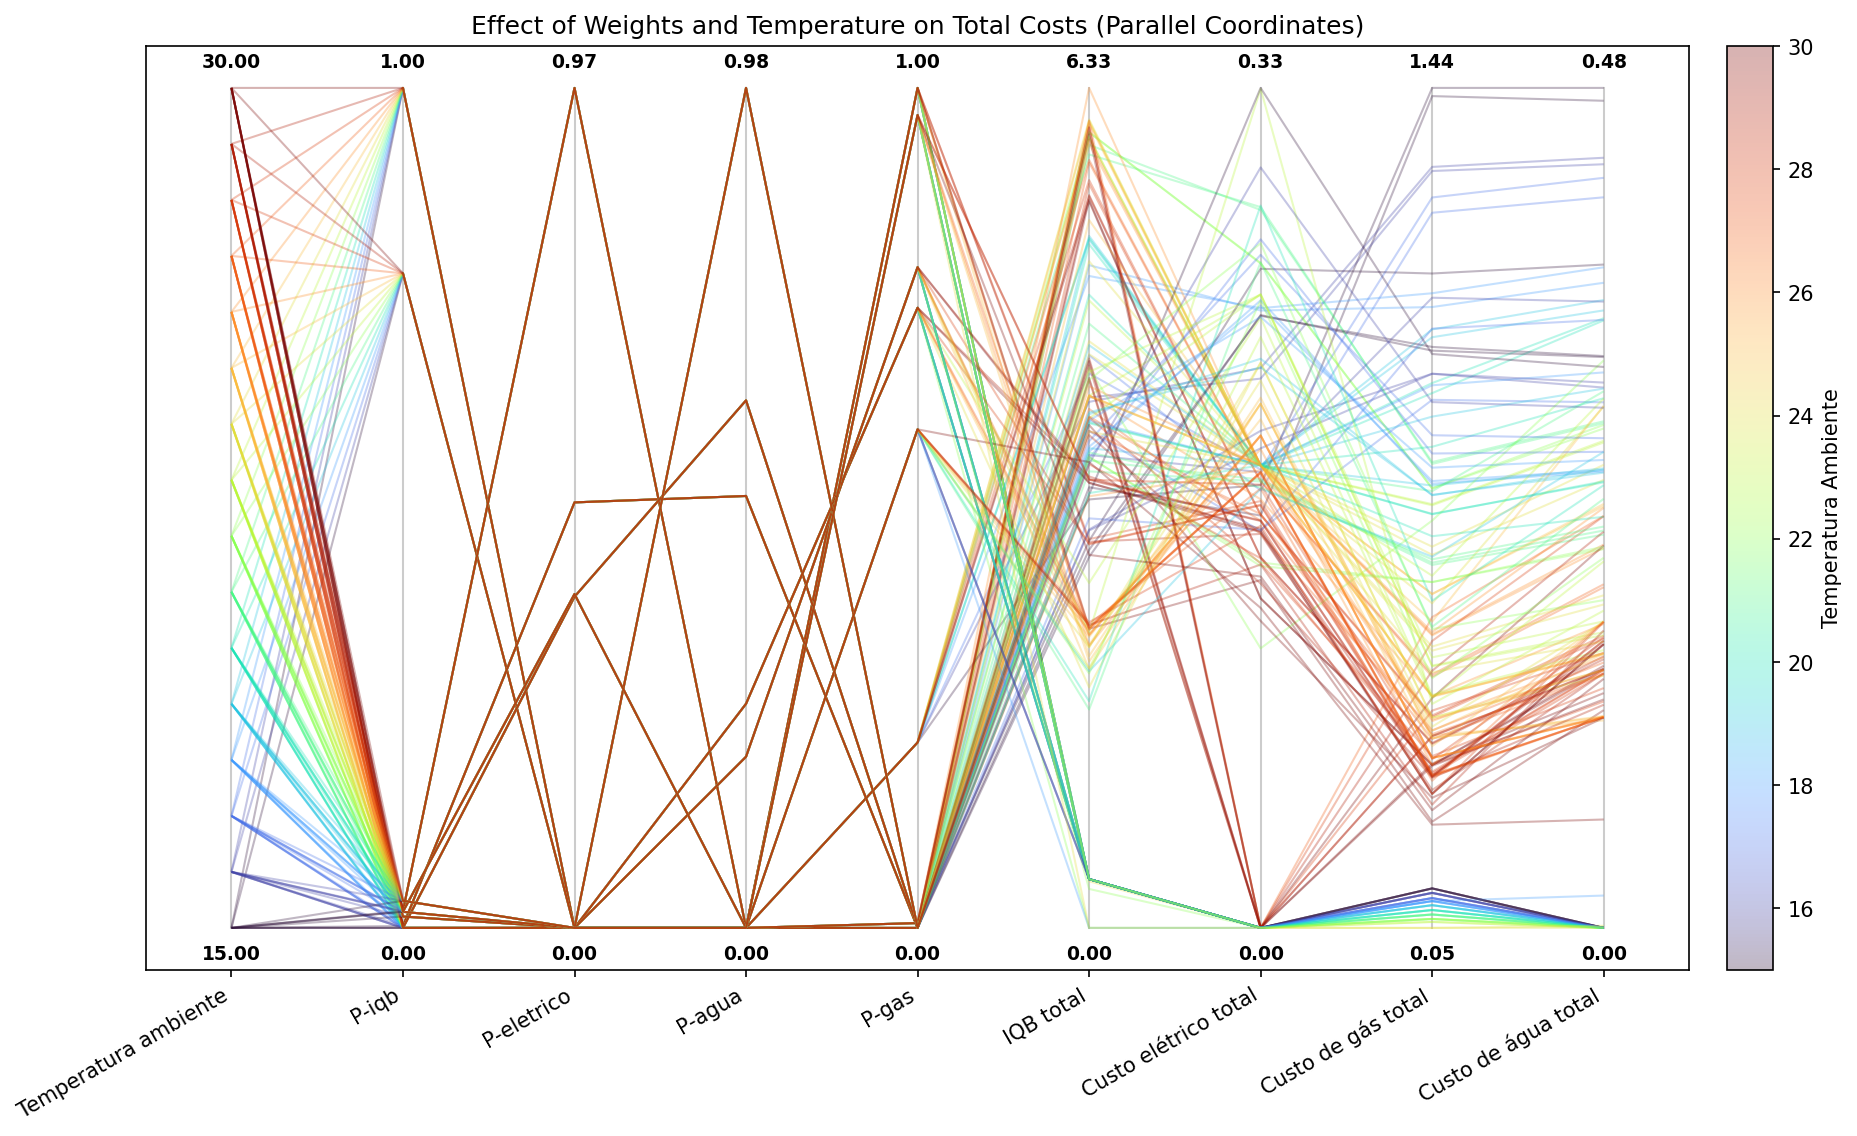

Source data for this figure (header and first rows):
P-iqb, P-eletrico, P-agua, P-gas, Temperatura ambiente, Tarifa da energia Selétrica, IQB 1, IQB 2, IQB 3, IQB 4, IQB 5, IQB 6, IQB 7, IQB médio, IQB total, Recompensa total, Custo elétrico total, Custo de gás total, Custo de água total, Custo total do banho
0.0, 0.0, 0.0, 1.0, 15.0, 1.0, 0.3679, 0.0, 0.0, 0.0, 0.0, 0.0, 0.0, 0.3679, 0.3679, [-4.6321 -5.     -5.     -5.1123], 0.0, 0.1123, 4.3817801661680254e-07, 0.1123
0.0, 0.0, 0.0, 1.0, 16.0, 1.0, 0.3679, 0.0, 0.0, 0.0, 0.0, 0.0, 0.0, 0.3679, 0.3679, [-4.6321 -5.     -5.     -5.1049], 0.0, 0.1049, 4.3817801661680254e-07, 0.1049
0.0, 0.0, 0.0, 1.0, 17.0, 1.0, 0.3679, 0.0, 0.0, 0.0, 0.0, 0.0, 0.0, 0.3679, 0.3679, [-4.6321 -5.     -5.     -5.0963], 0.0, 0.09626, 4.3817801661680254e-07, 0.09626
0.0, 0.0, 0.0, 1.0, 18.0, 1.0, 0.3679, 0.0, 0.0, 0.0, 0.0, 0.0, 0.0, 0.3679, 0.3679, [-4.6321 -5.     -5.     -5.0913], 0.0, 0.09132, 4.3817801661680254e-07, 0.09132
0.0, 0.0, 0.0, 1.0, 19.0, 1.0, 0.3679, 0.0, 0.0, 0.0, 0.0, 0.0, 0.0, 0.3679, 0.3679, [-4.6321 -5.     -5.     -5.0845], 0.0, 0.08453, 4.3817801661680254e-07, 0.08453
0.0, 0.0, 0.0, 1.0, 20.0, 1.0, 0.3679, 0.0, 0.0, 0.0, 0.0, 0.0, 0.0, 0.3679, 0.3679, [-4.6321 -5.     -5.     -5.0765], 0.0, 0.07651, 4.3817801661680254e-07, 0.07651
0.0, 0.0, 0.0, 1.0, 21.0, 1.0, 0.3679, 0.0, 0.0, 0.0, 0.0, 0.0, 0.0, 0.3679, 0.3679, [-4.6321 -5.     -5.     -5.0691], 0.0, 0.06911, 4.3817801661680254e-07, 0.06911
0.0, 0.0, 0.0, 1.0, 22.0, 1.0, 0.3679, 0.0, 0.0, 0.0, 0.0, 0.0, 0.0, 0.3679, 0.3679, [-4.6321 -5.     -5.     -5.0617], 0.0, 0.0617, 4.3817801661680254e-07, 0.0617
0.0, 0.0, 0.0, 1.0, 23.0, 1.0, 0.3679, 0.0, 0.0, 0.0, 0.0, 0.0, 0.0, 0.3679, 0.3679, [-4.6321 -5.     -5.     -5.0568], 0.0, 0.05677, 4.3817801661680254e-07, 0.05677
0.0, 0.0, 0.0, 1.0, 24.0, 1.0, 0.3515, 0.0, 0.0, 0.0, 0.0, 0.0, 0.0, 0.3515, 0.3515, [-4.6485 -5.     -5.     -5.0469], 0.0, 0.04689, 1.1830806346376362e-05, 0.04691
0.0, 0.0, 0.0, 1.0, 25.0, 1.0, 1.1574895832197368e-16, 0.3124, 0.3417, 0.2919, 0.3679, 0.3679, 0.3679, 0.2928, 2.05, [ 2.0497 -0.208  -0.1179 -0.3659], 0.208, 0.3659, 0.1179, 0.6918
0.0, 0.0, 0.0, 1.0, 26.0, 1.0, 2.782923334187295e-14, 0.3734, 0.3642, 0.3679, 0.3679, 0.3679, 0.3679, 0.3156, 2.209, [ 2.2092 -0.1932 -0.1198 -0.3283], 0.1932, 0.3283, 0.1198, 0.6412
0.0, 0.0, 0.0, 1.0, 27.0, 1.0, 3.413128262617298e-12, 0.4245, 0.3678, 0.3679, 0.3679, 0.3679, 0.3679, 0.3234, 2.264, [ 2.2638 -0.1784 -0.1198 -0.2974], 0.1784, 0.2974, 0.1198, 0.5956
0.0, 0.0, 0.0, 1.0, 28.0, 1.0, 3.8681218330697113e-10, 0.4536, 0.9605, 0.4124, 0.3679, 0.3679, 0.3679, 0.4186, 2.93, [ 2.9302 -0.1675 -0.1468 -0.3054], 0.1675, 0.3054, 0.1468, 0.6197
0.0, 0.0, 0.0, 1.0, 29.0, 1.0, 1.783092795427727e-08, 0.4529, 0.9377, 0.4166, 0.3679, 0.3679, 0.3679, 0.4158, 2.911, [ 2.9108 -0.1546 -0.1448 -0.2752], 0.1546, 0.2752, 0.1448, 0.5745
0.0, 0.0, 0.0, 1.0, 30.0, 1.0, 1.0492211645969826e-06, 0.4152, 0.3679, 0.3679, 0.3679, 0.3679, 0.3679, 0.3221, 2.255, [ 2.2546 -0.1365 -0.1238 -0.2227], 0.1365, 0.2227, 0.1238, 0.483
1.0, 0.0, 0.0, 0.0, 15.0, 1.0, 2.237903988321599e-06, 0.005239, 0.08163, 0.5393, 0.9364, 0.8792, 0.8796, 0.4745, 3.321, [ 3.3214 -0.1618 -0.4701 -1.4241], 0.1618, 1.424, 0.4701, 2.056
1.0, 0.0, 0.0, 0.0, 16.0, 1.0, 1.0395363854977136e-05, 0.01307, 0.3658, 0.9604, 0.8748, 0.9082, 0.8754, 0.5711, 3.998, [ 3.9977 -0.2155 -0.434  -1.3001], 0.2155, 1.3, 0.434, 1.95
1.0, 0.0, 0.0, 0.0, 17.0, 1.0, 4.355863550022849e-05, 0.02935, 0.5048, 0.9784, 0.9343, 0.9347, 0.9349, 0.6166, 4.317, [ 4.3165 -0.1716 -0.4153 -1.231 ], 0.1716, 1.231, 0.4153, 1.818
1.0, 0.0, 0.0, 0.0, 18.0, 1.0, 0.0001646, 0.1867, 0.9737, 0.9586, 0.9587, 0.9589, 0.9589, 0.7137, 4.996, [ 4.9956 -0.2422 -0.3667 -1.0749], 0.2422, 1.075, 0.3667, 1.684
1.0, 0.0, 0.0, 0.0, 19.0, 1.0, 0.0005614, 0.2868, 0.9945, 0.9958, 0.9794, 0.9793, 0.9793, 0.7451, 5.216, [ 5.2158 -0.1815 -0.351  -1.0249], 0.1815, 1.025, 0.351, 1.557
1.0, 0.0, 0.0, 0.0, 20.0, 1.0, 0.0001586, 0.1946, 0.9762, 0.9956, 0.9955, 0.9955, 0.9955, 0.7362, 5.153, [ 5.1532 -0.1815 -0.3453 -0.9323], 0.1815, 0.9323, 0.3453, 1.459
1.0, 0.0, 0.0, 0.0, 21.0, 1.0, 0.005541, 0.897, 1.0, 1.0, 1.0, 1.0, 1.0, 0.8432, 5.903, [ 5.9025 -0.2817 -0.288  -0.8182], 0.2817, 0.8182, 0.288, 1.388
1.0, 0.0, 0.0, 0.0, 22.0, 1.0, 0.01799, 0.9803, 0.9998, 1.0, 1.0, 1.0, 1.0, 0.8569, 5.998, [ 5.9981 -0.2607 -0.2859 -0.775 ], 0.2607, 0.775, 0.2859, 1.322
1.0, 0.0, 0.0, 0.0, 23.0, 1.0, 0.049, 0.9221, 0.9897, 1.0, 1.0, 1.0, 1.0, 0.8515, 5.961, [ 5.9608 -0.1815 -0.2759 -0.7466], 0.1815, 0.7466, 0.2759, 1.204
1.0, 0.0, 0.0, 0.0, 24.0, 1.0, 0.112, 0.972, 1.0, 1.0, 1.0, 1.0, 1.0, 0.8691, 6.084, [ 6.084  -0.1815 -0.2547 -0.6645], 0.1815, 0.6645, 0.2547, 1.101
1.0, 0.0, 0.0, 0.0, 25.0, 1.0, 0.1642, 0.8999, 1.0, 1.0, 1.0, 1.0, 1.0, 0.8663, 6.064, [ 6.0641 -0.1815 -0.2397 -0.5997], 0.1815, 0.5997, 0.2397, 1.021
1.0, 0.0, 0.0, 0.0, 26.0, 1.0, 0.07902, 0.8629, 0.9935, 0.9937, 0.9939, 0.9939, 0.9939, 0.8444, 5.911, [ 5.9108 -0.1815 -0.216  -0.5313], 0.1815, 0.5313, 0.216, 0.9288
1.0, 0.0, 0.0, 0.0, 27.0, 1.0, 0.03884, 0.8575, 0.9779, 0.9784, 0.9593, 0.9788, 0.9788, 0.8242, 5.769, [ 5.7695 -0.1752 -0.1936 -0.4628], 0.1752, 0.4628, 0.1936, 0.8316
1.0, 0.0, 0.0, 0.0, 28.0, 1.0, 0.00563, 0.9109, 0.9631, 0.9101, 0.9389, 0.939, 0.9389, 0.8009, 5.607, [ 5.6066 -0.1621 -0.1645 -0.3961], 0.1621, 0.3961, 0.1645, 0.7227
1.0, 0.0, 0.0, 0.0, 29.0, 1.0, 0.01683, 0.8955, 0.9418, 0.9178, 0.9173, 0.9172, 0.9171, 0.7891, 5.524, [ 5.5236 -0.1454 -0.1544 -0.3529], 0.1454, 0.3529, 0.1544, 0.6527
1.0, 0.0, 0.0, 0.0, 30.0, 1.0, 0.04138, 0.875, 0.9061, 0.9235, 0.913, 0.914, 0.9142, 0.7839, 5.487, [ 5.4872 -0.1293 -0.149  -0.3165], 0.1293, 0.3165, 0.149, 0.5948
0.7792, 0.0, 0.0, 0.2208, 15.0, 1.0, 2.237903988321599e-06, 0.005239, 0.08163, 0.5079, 0.91, 0.8791, 0.8457, 0.4614, 3.23, [ 3.2295 -0.1738 -0.4774 -1.4377], 0.1738, 1.438, 0.4774, 2.089
0.7792, 0.0, 0.0, 0.2208, 16.0, 1.0, 1.0395363854977136e-05, 0.01307, 0.3597, 0.9339, 0.8747, 0.9082, 0.8754, 0.5664, 3.965, [ 3.965  -0.2197 -0.4377 -1.3069], 0.2197, 1.307, 0.4377, 1.964
0.7792, 0.0, 0.0, 0.2208, 17.0, 1.0, 4.355863550022849e-05, 0.02935, 0.4816, 0.9603, 0.9023, 0.903, 0.9034, 0.5971, 4.18, [ 4.1799 -0.1798 -0.4263 -1.2563], 0.1798, 1.256, 0.4263, 1.862
0.7792, 0.0, 0.0, 0.2208, 18.0, 1.0, 0.0001646, 0.1889, 0.977, 0.9584, 0.9297, 0.9299, 0.93, 0.702, 4.914, [ 4.9141 -0.2432 -0.3755 -1.0977], 0.2432, 1.098, 0.3755, 1.716
0.7792, 0.0, 0.0, 0.2208, 19.0, 1.0, 0.0005614, 0.2896, 0.9803, 0.9793, 0.9793, 0.9793, 0.9793, 0.7411, 5.188, [ 5.1877 -0.1815 -0.3569 -1.0378], 0.1815, 1.038, 0.3569, 1.576
0.7792, 0.0, 0.0, 0.2208, 20.0, 1.0, 0.0003005, 0.2429, 0.9749, 0.9954, 0.9955, 0.9955, 0.9955, 0.7429, 5.2, [ 5.2    -0.1815 -0.3465 -0.949 ], 0.1815, 0.949, 0.3465, 1.477
0.7792, 0.0, 0.0, 0.2208, 21.0, 1.0, 0.006693, 0.8238, 1.0, 1.0, 1.0, 1.0, 1.0, 0.8329, 5.83, [ 5.8305 -0.2828 -0.2869 -0.8151], 0.2828, 0.8151, 0.2869, 1.385
0.7792, 0.0, 0.0, 0.2208, 22.0, 1.0, 0.01799, 0.9779, 1.0, 1.0, 1.0, 1.0, 1.0, 0.8566, 5.996, [ 5.9959 -0.2609 -0.2839 -0.7744], 0.2609, 0.7744, 0.2839, 1.319
0.7792, 0.0, 0.0, 0.2208, 23.0, 1.0, 0.05405, 0.9148, 0.9899, 1.0, 1.0, 1.0, 1.0, 0.8512, 5.959, [ 5.9587 -0.1815 -0.2769 -0.7484], 0.1815, 0.7484, 0.2769, 1.207
0.7792, 0.0, 0.0, 0.2208, 24.0, 1.0, 0.1192, 0.9746, 1.0, 1.0, 1.0, 1.0, 1.0, 0.8705, 6.094, [ 6.0938 -0.1815 -0.2632 -0.6781], 0.1815, 0.6781, 0.2632, 1.123
0.7792, 0.0, 0.0, 0.2208, 25.0, 1.0, 0.1763, 0.8997, 1.0, 1.0, 1.0, 1.0, 1.0, 0.868, 6.076, [ 6.076  -0.1815 -0.241  -0.5997], 0.1815, 0.5997, 0.241, 1.022
0.7792, 0.0, 0.0, 0.2208, 26.0, 1.0, 0.1068, 0.866, 0.9935, 0.9937, 0.9939, 0.9939, 0.9939, 0.8488, 5.942, [ 5.9418 -0.1815 -0.2179 -0.5331], 0.1815, 0.5331, 0.2179, 0.9325
0.7792, 0.0, 0.0, 0.2208, 27.0, 1.0, 0.03884, 0.8575, 0.9779, 0.9784, 0.9786, 0.9787, 0.9788, 0.827, 5.789, [ 5.7887 -0.1752 -0.1953 -0.4665], 0.1752, 0.4665, 0.1953, 0.837
0.7792, 0.0, 0.0, 0.2208, 28.0, 1.0, 0.00563, 0.9109, 0.9632, 0.9399, 0.9392, 0.939, 0.9389, 0.8052, 5.637, [ 5.6366 -0.1621 -0.1661 -0.3986], 0.1621, 0.3986, 0.1661, 0.7267
0.7792, 0.0, 0.0, 0.2208, 29.0, 1.0, 0.01683, 0.8955, 0.9333, 0.9177, 0.9173, 0.9172, 0.9171, 0.7879, 5.515, [ 5.515  -0.1454 -0.1527 -0.3517], 0.1454, 0.3517, 0.1527, 0.6498
0.7792, 0.0, 0.0, 0.2208, 30.0, 1.0, 0.04138, 0.875, 0.906, 0.9131, 0.9138, 0.9141, 0.9142, 0.7825, 5.478, [ 5.4776 -0.1293 -0.1474 -0.3165], 0.1293, 0.3165, 0.1474, 0.5933
0.002263, 0.4934, 0.5043, 0.0, 15.0, 1.0, 2.237903988321599e-06, 0.00481, 0.2573, 0.9306, 0.3679, 0.8679, 0.3679, 0.3995, 2.796, [ 2.7964 -0.2405 -0.3245 -1.0027], 0.2405, 1.003, 0.3245, 1.568
0.002263, 0.4934, 0.5043, 0.0, 16.0, 1.0, 9.831664077171889e-06, 0.007145, 0.4335, 0.9696, 0.3679, 0.8495, 0.3679, 0.4279, 2.996, [ 2.9955 -0.1881 -0.3071 -0.9644], 0.1881, 0.9644, 0.3071, 1.46
0.002263, 0.4934, 0.5043, 0.0, 17.0, 1.0, 1.104522759570596e-05, 0.01838, 0.5525, 0.3679, 0.8952, 0.3679, 0.8851, 0.441, 3.087, [ 3.0869 -0.1562 -0.2987 -0.9212], 0.1562, 0.9212, 0.2987, 1.376
0.002263, 0.4934, 0.5043, 0.0, 18.0, 1.0, 4.710300320862803e-05, 0.2029, 0.917, 0.3679, 0.8701, 0.3679, 0.8637, 0.5128, 3.589, [ 3.5894 -0.2462 -0.2593 -0.7824], 0.2462, 0.7824, 0.2593, 1.288
0.002263, 0.4934, 0.5043, 0.0, 19.0, 1.0, 0.0002427, 0.3017, 0.6611, 0.3679, 0.9645, 0.3679, 0.9526, 0.5166, 3.616, [ 3.6159 -0.1815 -0.2612 -0.7793], 0.1815, 0.7793, 0.2612, 1.222
0.002263, 0.4934, 0.5043, 0.0, 20.0, 1.0, 0.000932, 0.3935, 0.7971, 0.3679, 0.9436, 0.3679, 0.9412, 0.5446, 3.812, [ 3.812  -0.1815 -0.2532 -0.7324], 0.1815, 0.7324, 0.2532, 1.167
0.002263, 0.4934, 0.5043, 0.0, 21.0, 1.0, 0.00342, 0.4666, 0.3318, 0.979, 0.3679, 0.9248, 0.3679, 0.4916, 3.442, [ 3.4415 -0.1751 -0.2235 -0.6479], 0.1751, 0.6479, 0.2235, 1.047
0.002263, 0.4934, 0.5043, 0.0, 22.0, 1.0, 0.009177, 0.5153, 0.3679, 0.9653, 0.3679, 0.9579, 0.3679, 0.5073, 3.551, [ 3.5513 -0.1419 -0.2153 -0.6195], 0.1419, 0.6195, 0.2153, 0.9768
0.002263, 0.4934, 0.5043, 0.0, 23.0, 1.0, 0.1163, 0.8793, 0.3679, 0.9865, 0.3679, 0.9255, 0.3679, 0.573, 4.011, [ 4.0112 -0.2484 -0.1681 -0.4813], 0.2484, 0.4813, 0.1681, 0.8978
0.002263, 0.4934, 0.5043, 0.0, 24.0, 1.0, 0.1897, 0.583, 1.0, 0.3679, 0.9578, 0.3679, 0.9561, 0.6318, 4.422, [ 4.4224 -0.1815 -0.1891 -0.5127], 0.1815, 0.5127, 0.1891, 0.8833
0.002263, 0.4934, 0.5043, 0.0, 25.0, 1.0, 0.2767, 0.8134, 0.3678, 0.9098, 0.3679, 0.9053, 0.3679, 0.5727, 4.009, [ 4.0088 -0.1815 -0.1562 -0.4294], 0.1815, 0.4294, 0.1562, 0.7672
0.002263, 0.4934, 0.5043, 0.0, 26.0, 1.0, 0.3654, 0.4987, 0.7283, 0.4909, 0.7119, 0.5105, 0.7095, 0.5736, 4.015, [ 4.0151 -0.1682 -0.1728 -0.4307], 0.1682, 0.4307, 0.1728, 0.7716
... 116 more rows
